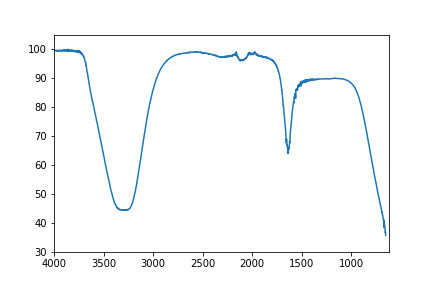

Data behind this chart, as committed beside it:
numero_onda, transmitancia
4000, 99.55
3999, 99.56
3999, 99.56
3998, 99.5
3997, 99.54
3996, 99.59
3995, 99.6
3994, 99.56
3993, 99.53
3992, 99.48
3991, 99.46
3990, 99.47
3989, 99.48
3988, 99.49
3987, 99.48
3986, 99.5
3985, 99.55
3985, 99.56
3984, 99.54
3983, 99.54
3982, 99.47
3981, 99.5
3980, 99.54
3979, 99.52
3978, 99.48
3977, 99.46
3976, 99.47
3975, 99.47
3974, 99.5
3973, 99.5
3972, 99.39
3971, 99.37
3971, 99.44
3970, 99.47
3969, 99.42
3968, 99.46
3967, 99.54
3966, 99.49
3965, 99.43
3964, 99.41
3963, 99.46
3962, 99.5
3961, 99.49
3960, 99.44
3959, 99.42
3958, 99.38
3958, 99.42
3957, 99.51
3956, 99.54
3955, 99.55
3954, 99.53
3953, 99.44
3952, 99.42
3951, 99.46
3950, 99.46
3949, 99.42
3948, 99.45
3947, 99.56
3946, 99.53
3945, 99.39
... 3,536 more rows
